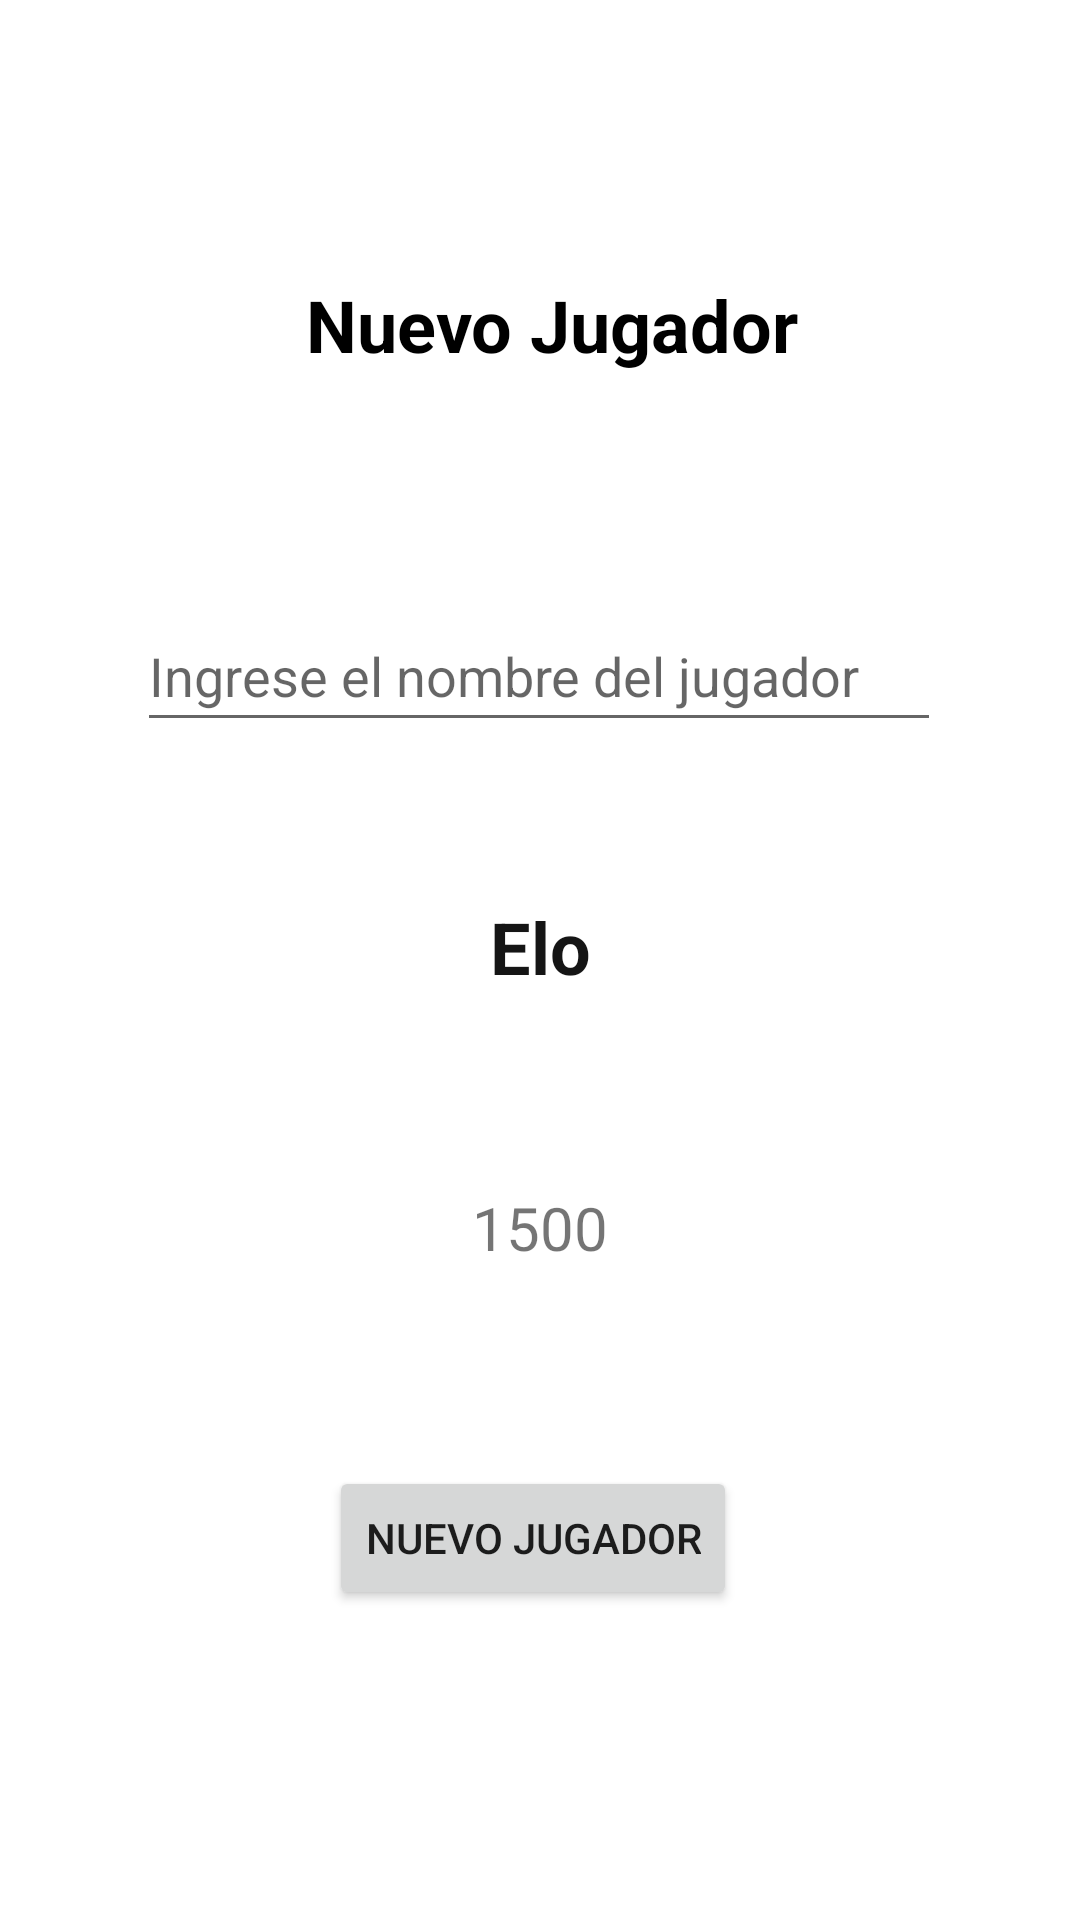

Here is an Android app screen rendered from its layout file. Give the layout XML and the strings, colors and styles it references.
<!-- AndroidManifest.xml: application theme Theme.Examen_Moviles -->
<!-- res/layout/activity_crear_jugador.xml -->
<?xml version="1.0" encoding="utf-8"?>
<androidx.constraintlayout.widget.ConstraintLayout xmlns:android="http://schemas.android.com/apk/res/android"
    xmlns:app="http://schemas.android.com/apk/res-auto"
    xmlns:tools="http://schemas.android.com/tools"
    android:layout_width="match_parent"
    android:layout_height="match_parent"
    tools:context=".CrearJugador">

    <com.google.android.material.textfield.TextInputEditText
        android:id="@+id/editNombre"
        android:layout_width="268dp"
        android:layout_height="47dp"
        android:layout_marginTop="76dp"
        android:hint="Ingrese el nombre del jugador"
        app:layout_constraintEnd_toEndOf="parent"
        app:layout_constraintHorizontal_bias="0.496"
        app:layout_constraintStart_toStartOf="parent"
        app:layout_constraintTop_toBottomOf="@+id/nombreJugador" />

    <TextView
        android:id="@+id/descripcion2"
        android:layout_width="wrap_content"
        android:layout_height="wrap_content"
        android:layout_marginTop="52dp"
        android:text="Elo"
        android:textColor="#151515"
        android:textSize="24sp"
        android:textStyle="bold"
        app:layout_constraintEnd_toEndOf="parent"
        app:layout_constraintStart_toStartOf="parent"
        app:layout_constraintTop_toBottomOf="@+id/editNombre" />

    <Button
        android:id="@+id/creaJugador"
        android:layout_width="wrap_content"
        android:layout_height="wrap_content"
        android:layout_marginTop="66dp"
        android:text="Nuevo jugador"
        app:layout_constraintEnd_toEndOf="parent"
        app:layout_constraintHorizontal_bias="0.489"
        app:layout_constraintStart_toStartOf="parent"
        app:layout_constraintTop_toBottomOf="@+id/textElo" />

    <TextView
        android:id="@+id/nombreJugador"
        android:layout_width="wrap_content"
        android:layout_height="wrap_content"
        android:layout_marginTop="92dp"
        android:text="Nuevo Jugador"
        android:textColor="#000000"
        android:textSize="24sp"
        android:textStyle="bold"
        app:layout_constraintEnd_toEndOf="parent"
        app:layout_constraintHorizontal_bias="0.522"
        app:layout_constraintStart_toStartOf="parent"
        app:layout_constraintTop_toTopOf="parent" />

    <TextView
        android:id="@+id/textElo"
        android:layout_width="wrap_content"
        android:layout_height="wrap_content"
        android:layout_marginTop="64dp"
        android:text="1500"
        android:textSize="20sp"
        app:layout_constraintEnd_toEndOf="parent"
        app:layout_constraintStart_toStartOf="parent"
        app:layout_constraintTop_toBottomOf="@+id/descripcion2" />
</androidx.constraintlayout.widget.ConstraintLayout>
<!-- resources referenced by this layout -->
<resources>
  <style name="Theme.Examen_Moviles" parent="Theme.MaterialComponents.DayNight.DarkActionBar">
          
          <item name="colorPrimary">@color/gray</item>
          <item name="colorPrimaryVariant">@color/black</item>
          <item name="colorOnPrimary">@color/white</item>
          
          <item name="colorSecondary">@color/teal_200</item>
          <item name="colorSecondaryVariant">@color/teal_700</item>
          <item name="colorOnSecondary">@color/black</item>
          
          <item name="android:statusBarColor" tools:targetApi="l">?attr/colorPrimaryVariant</item>
          
      </style>
  <!-- not gathered from this repository: default colours our renderer supplied (Android Studio template values) -->
  <color name="teal_200">#FF03DAC5</color>
  <color name="teal_700">#FF018786</color>
  <color name="black">#FF000000</color>
  <color name="white">#FFFFFFFF</color>
</resources>
